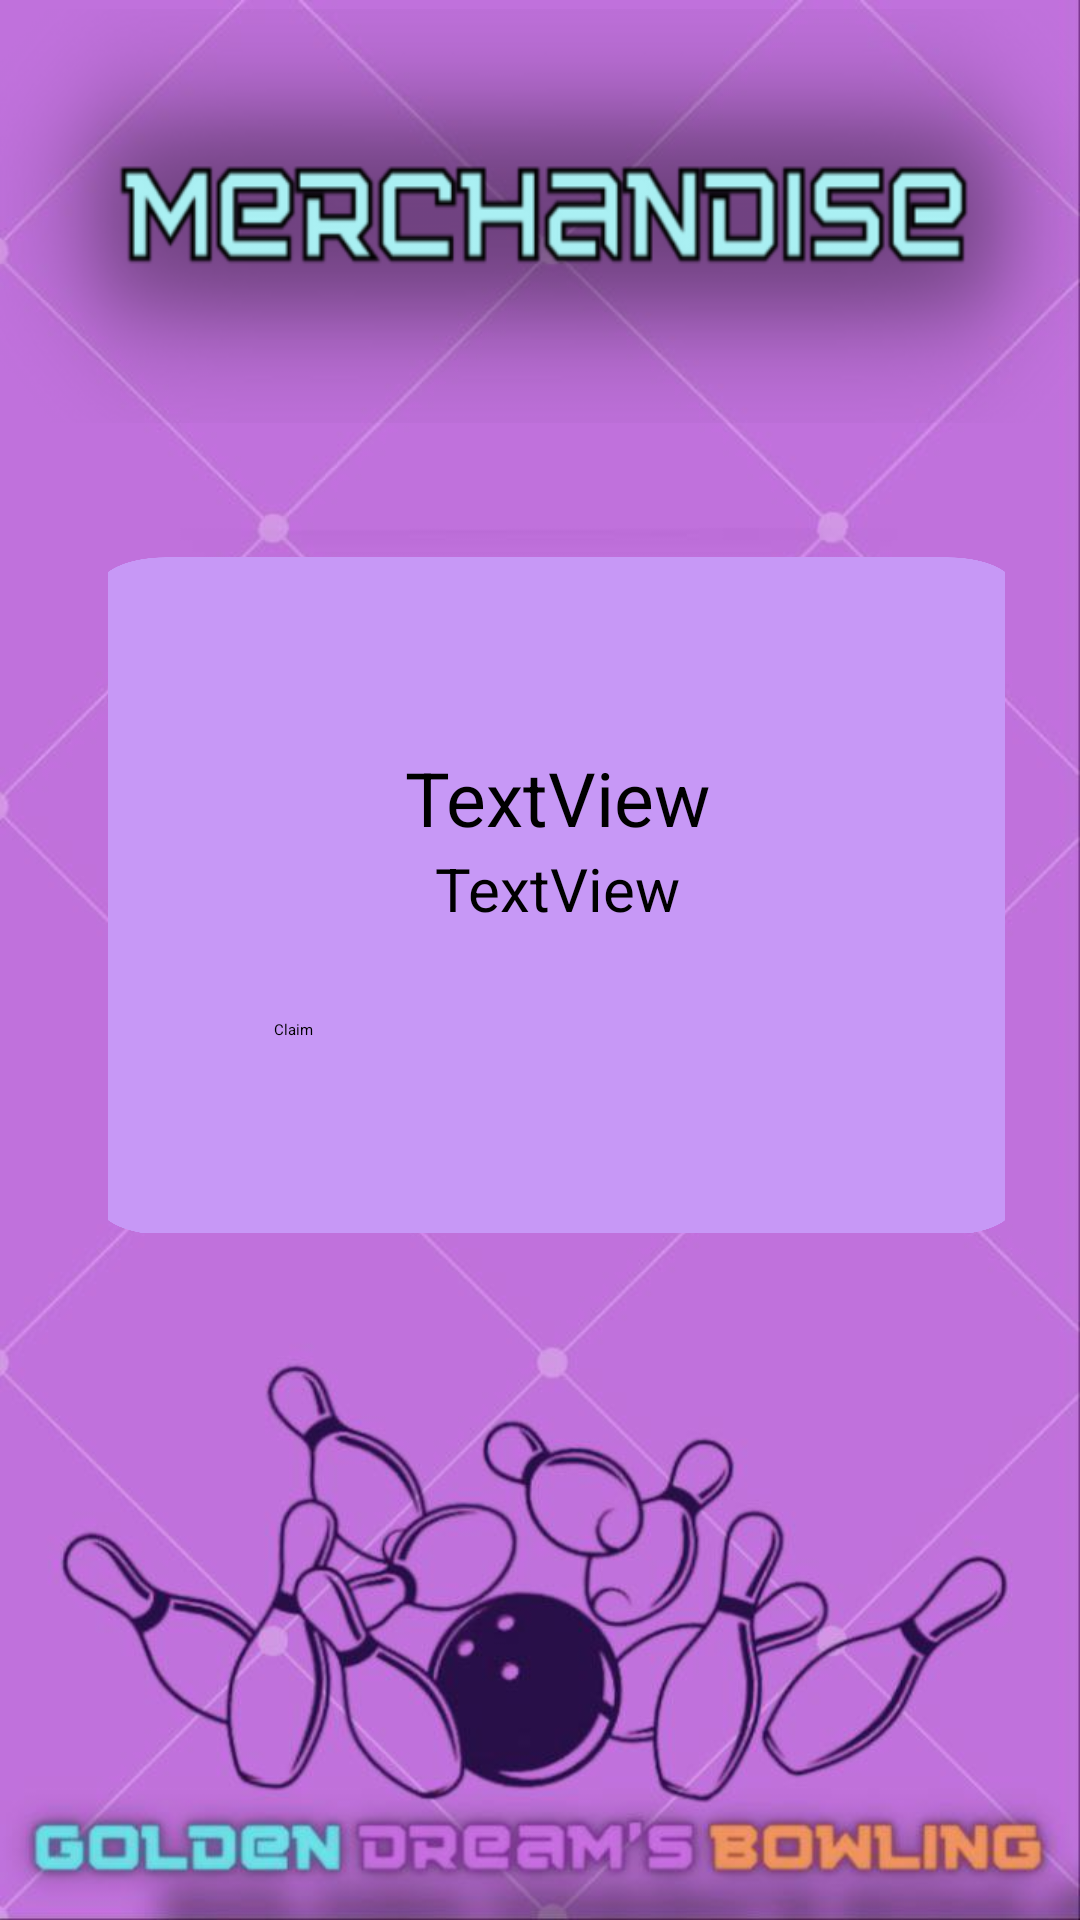

Reconstruct the res/layout file that produces this screen, plus the resources it refers to.
<!-- AndroidManifest.xml: application theme Theme.GoldenDreamsBowling -->
<!-- res/layout/fragment_promo_detail.xml -->
<?xml version="1.0" encoding="utf-8"?>
<FrameLayout xmlns:android="http://schemas.android.com/apk/res/android"
    xmlns:tools="http://schemas.android.com/tools"
    android:layout_width="match_parent"
    android:layout_height="match_parent"
    tools:context=".promoDetail"
    android:background="@drawable/p01">
    <RelativeLayout
        android:layout_width="wrap_content"
        android:layout_height="wrap_content"
        android:gravity="center">

        <TextView
            android:id="@+id/textView17"
            android:layout_width="match_parent"
            android:layout_height="138dp"
            android:layout_alignParentTop="true"
            android:layout_marginTop="3dp"
            android:background="@drawable/merch"
            android:gravity="center" />

        <LinearLayout
            android:layout_width="350dp"
            android:layout_height="226dp"
            android:layout_alignParentStart="true"
            android:layout_alignParentTop="true"
            android:layout_alignParentEnd="true"
            android:layout_marginStart="36dp"
            android:layout_marginTop="185dp"
            android:layout_marginEnd="25dp"
            android:background="@drawable/announce"
            android:backgroundTint="#C798F6"
            android:gravity="center"
            android:orientation="vertical">

            <TextView
                android:id="@+id/PromoCode"
                android:layout_width="324dp"
                android:layout_height="wrap_content"
                android:text="TextView"
                android:textAlignment="center"
                android:textColor="@color/black"
                android:textSize="25dp" />

            <TextView
                android:id="@+id/PromoValue"
                android:layout_width="324dp"
                android:layout_height="wrap_content"
                android:layout_marginBottom="30dp"
                android:text="TextView"
                android:textAlignment="center"
                android:textColor="@color/black"
                android:textSize="20dp" />

            <Button
                android:id="@+id/Claimpromo"
                android:layout_width="188dp"
                android:layout_height="wrap_content"
                android:backgroundTint="@color/B3EAFB"
                android:text="Claim"
                android:textColor="@color/black" />

        </LinearLayout>
    </RelativeLayout>



</FrameLayout>
<!-- resources referenced by this layout -->
<resources>
  <!-- drawable announce: png bitmap (drawable, 999950 bytes) -->
  <!-- drawable merch: png bitmap (drawable, 39992 bytes) -->
  <!-- drawable p01: jpg bitmap (drawable, 53923 bytes) -->
  <style name="Theme.GoldenDreamsBowling" parent="Theme.MaterialComponents.DayNight.NoActionBar">
          
          <item name="colorPrimary">#E449FF</item>
          <item name="colorPrimaryVariant">@color/purple_700</item>
          <item name="colorOnPrimary">@color/black</item>
          
          <item name="colorSecondary">@color/teal_200</item>
          <item name="colorSecondaryVariant">@color/teal_200</item>
          <item name="colorOnSecondary">@color/black</item>
          
          <item name="android:statusBarColor">?attr/colorPrimaryVariant</item>
          
      </style>
  <!-- not gathered from this repository: default colours our renderer supplied (Android Studio template values) -->
  <color name="purple_700">#FF3700B3</color>
  <color name="teal_200">#FF03DAC5</color>
  <color name="black">#FF000000</color>
</resources>
